Labelled photos from "Images", an image-classification folder in X-ray-Dawgz/XRayDawgz. The possible labels are: cubic body-centered cubic, cubic face-centered cubic.

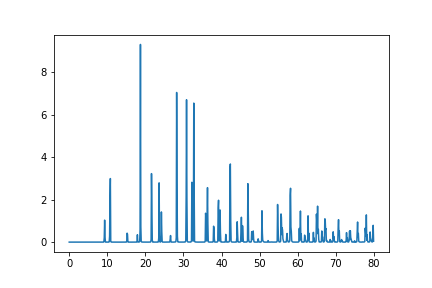
Label: cubic face-centered cubic

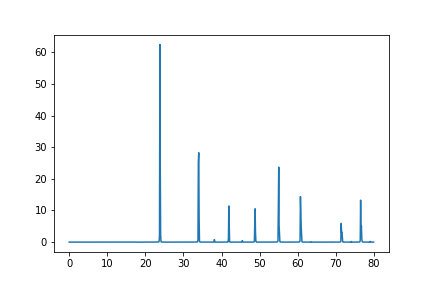
Label: cubic body-centered cubic

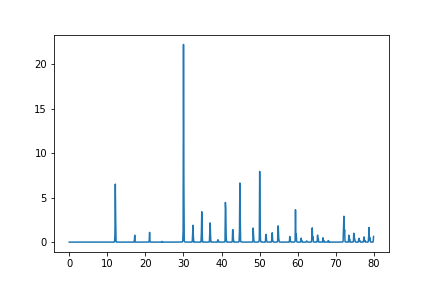
Label: cubic body-centered cubic

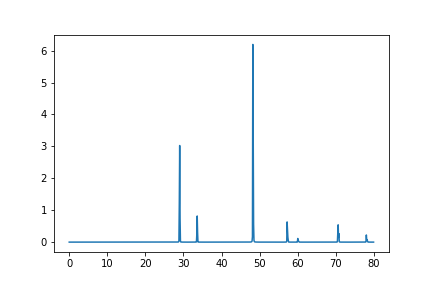
Label: cubic face-centered cubic

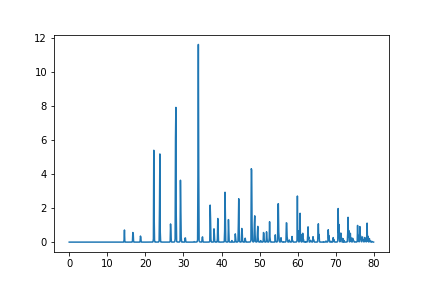
Label: cubic body-centered cubic

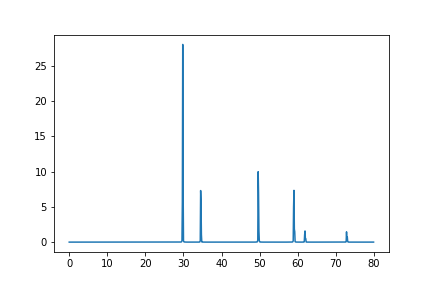
Label: cubic face-centered cubic
